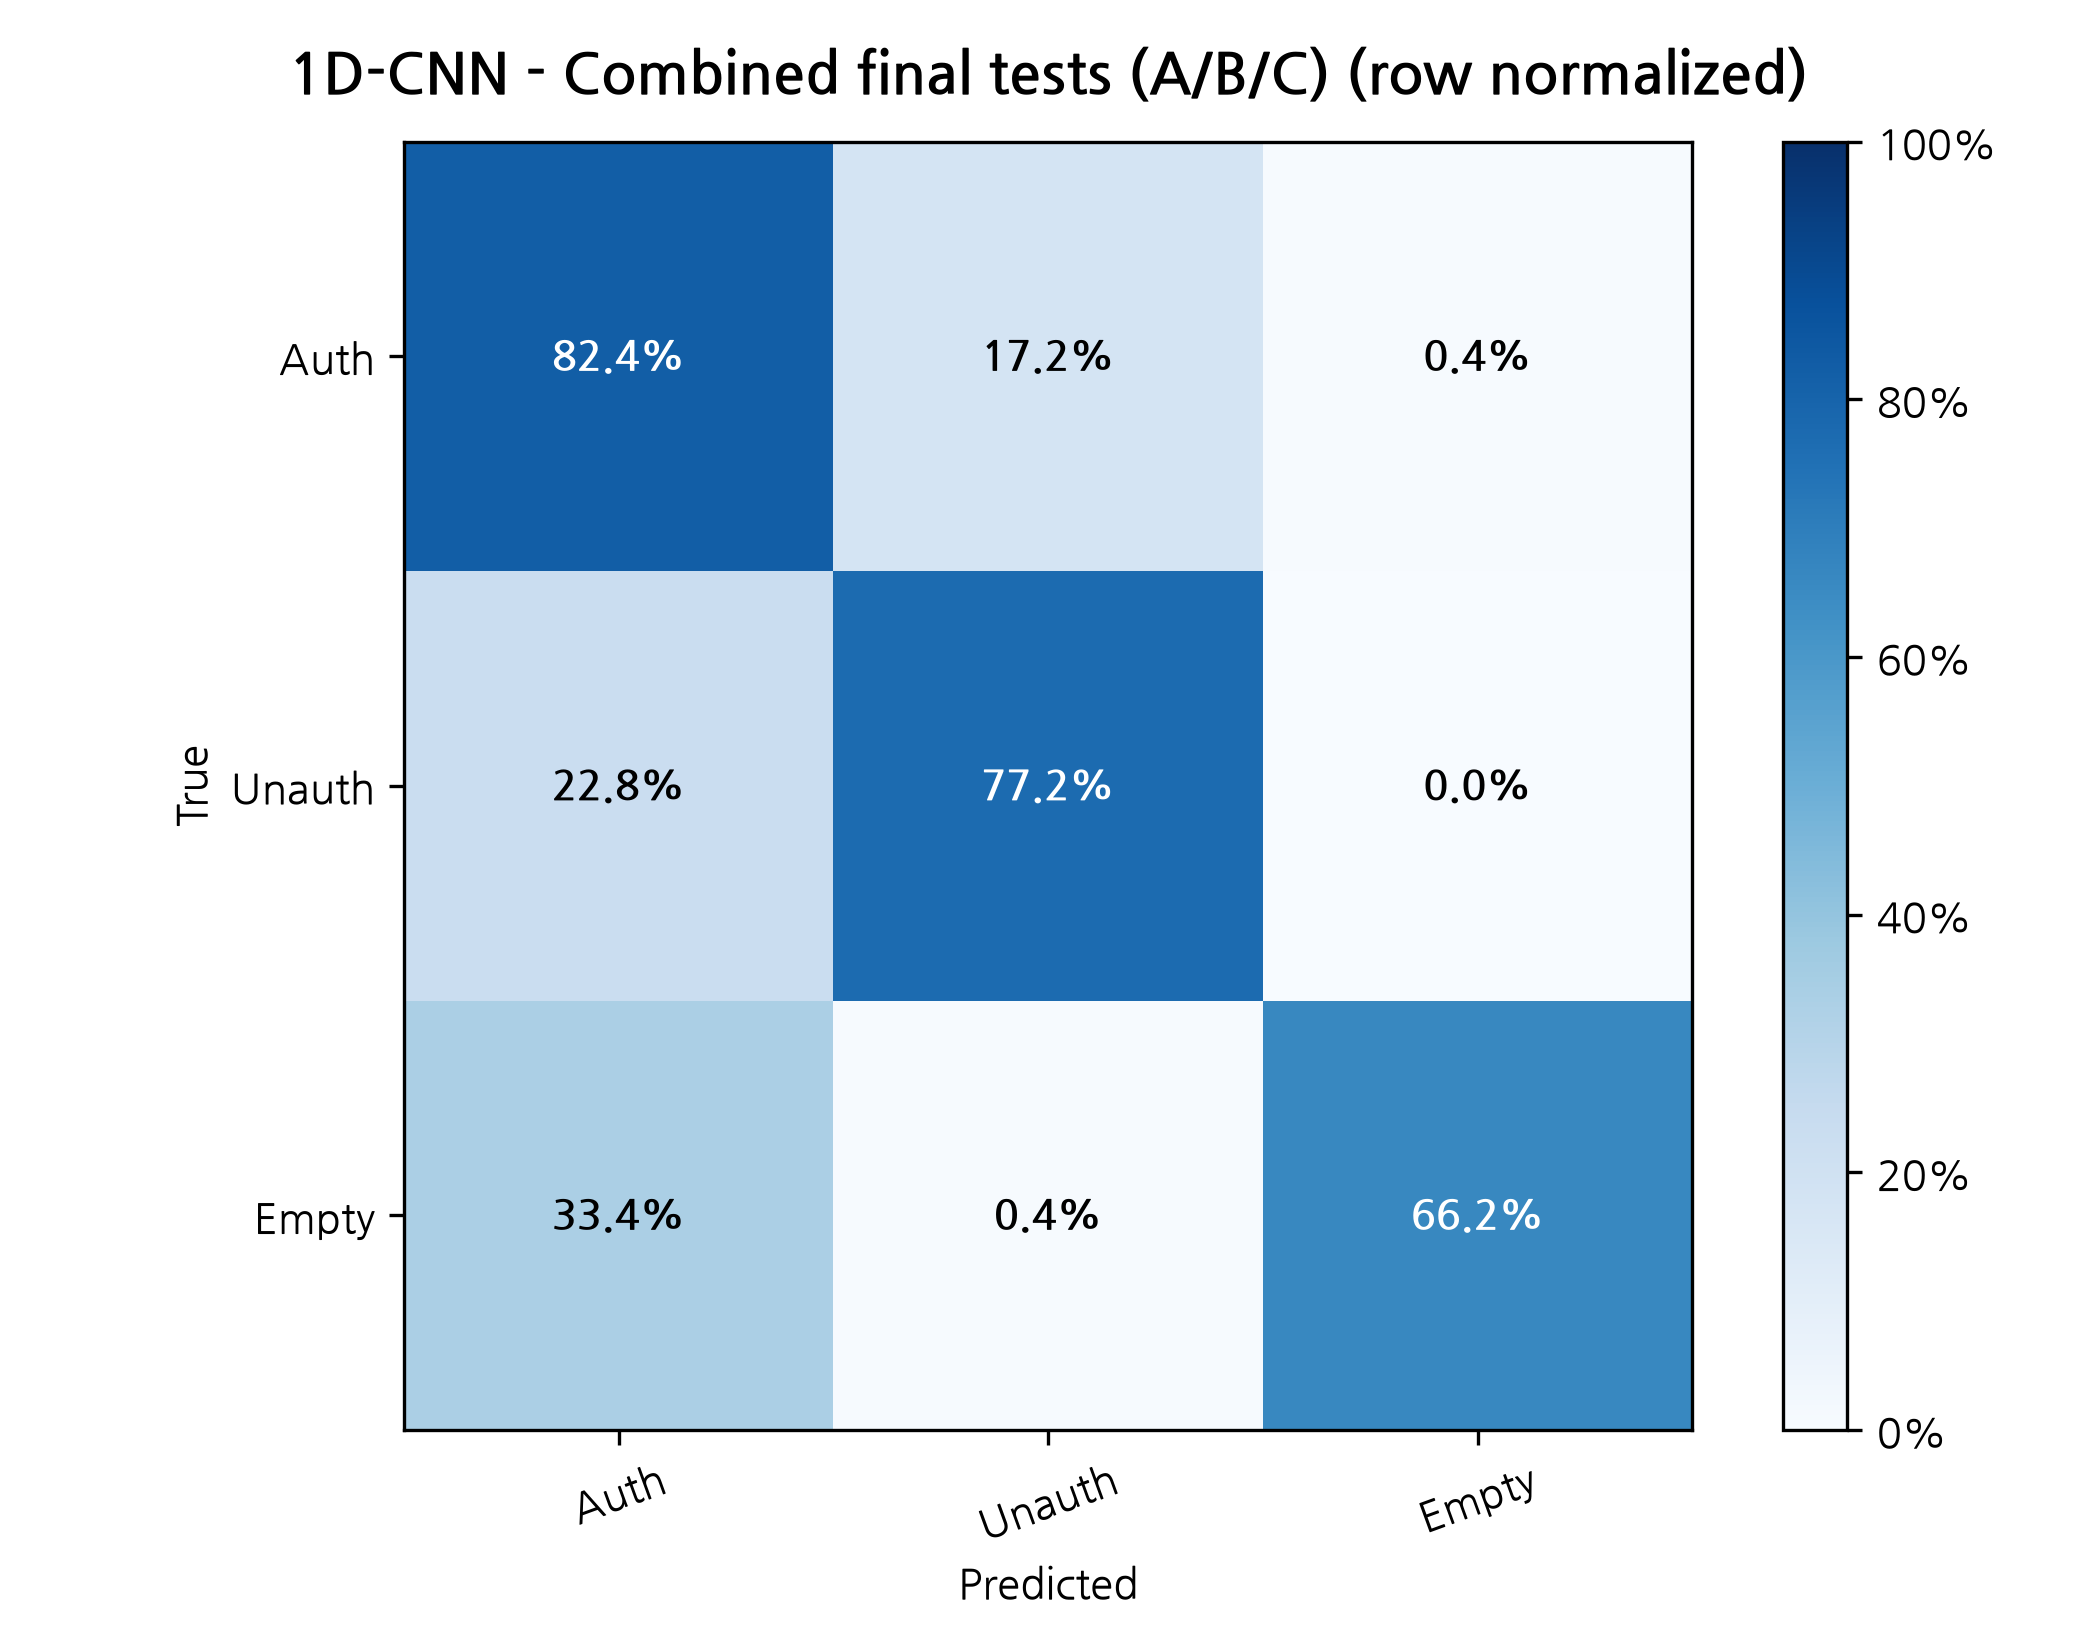

Values plotted in this chart, from the file beside it:
True / Predicted, Auth, Unauth, Empty
Auth, 0.8241, 0.172, 0.003968
Unauth, 0.2282, 0.7718, 0.0
Empty, 0.334, 0.004419, 0.6616
